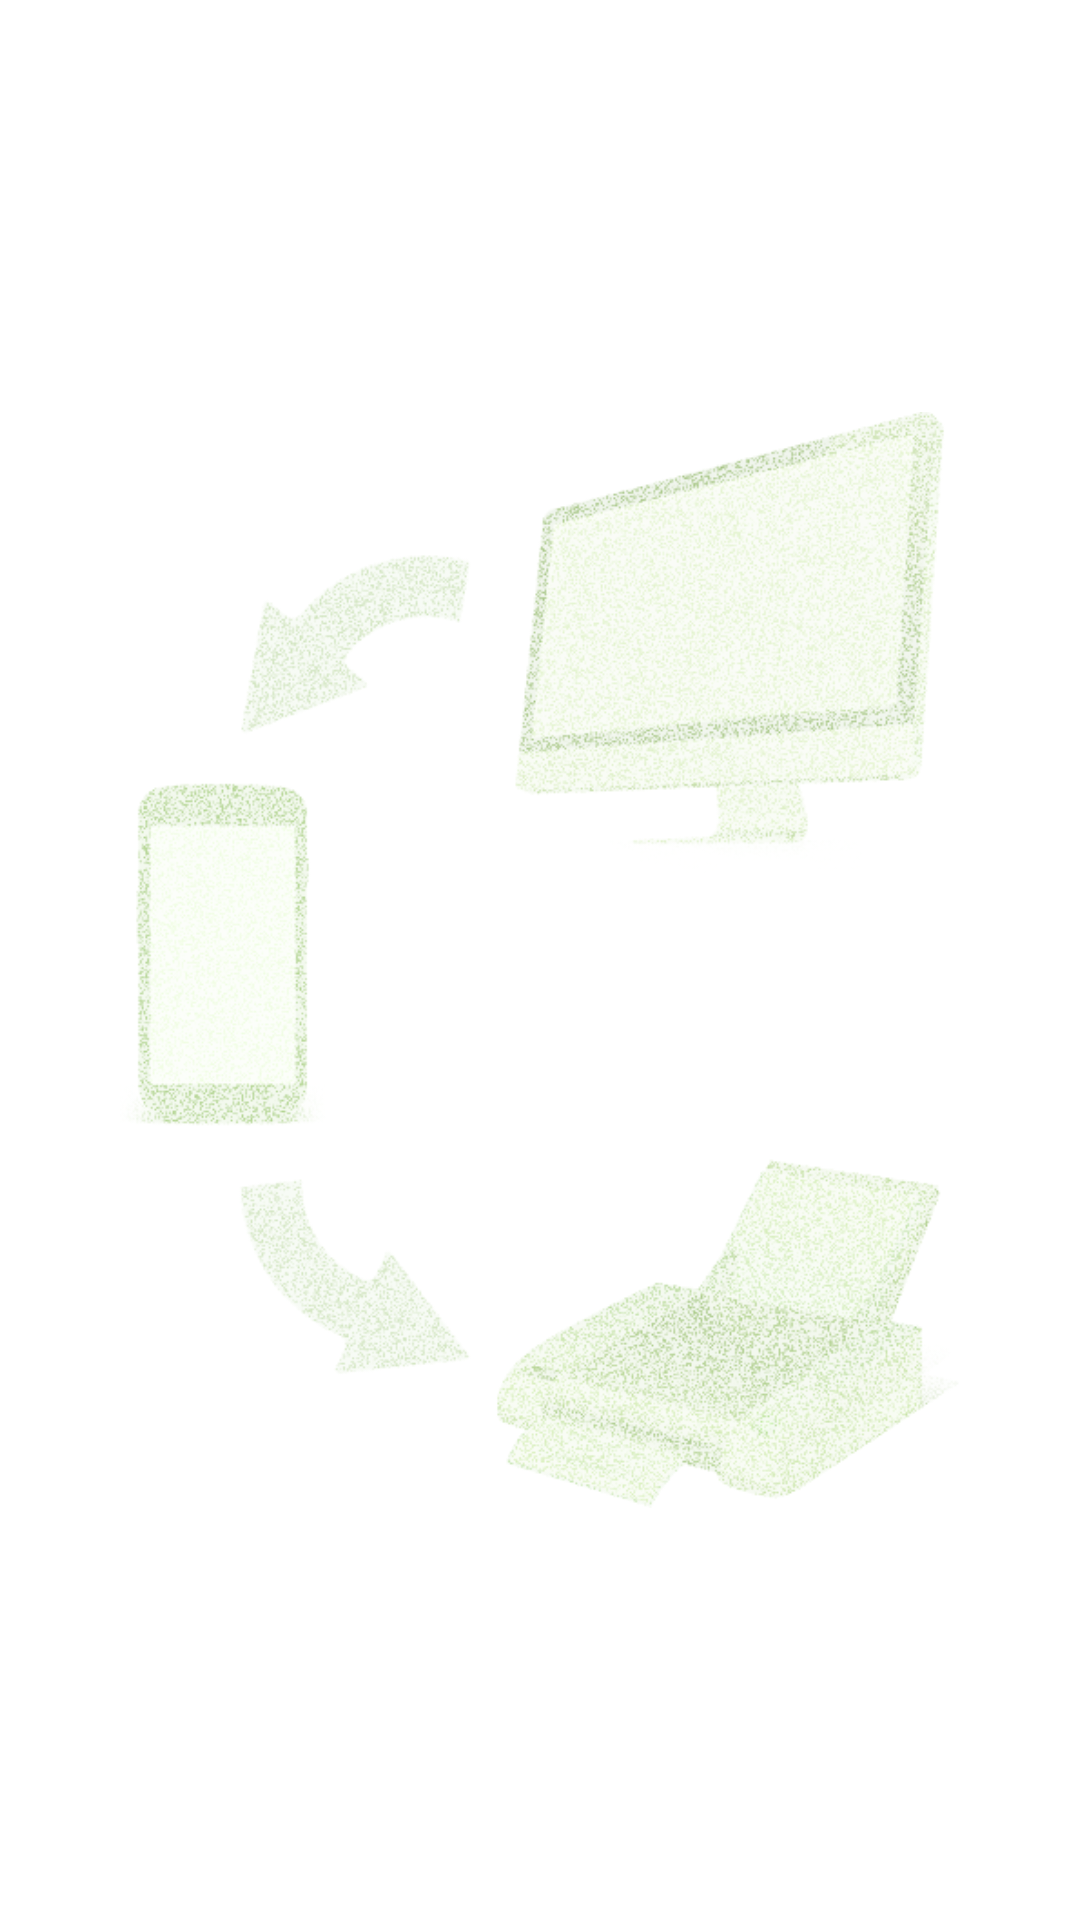

Here is an Android app screen rendered from its layout file. Give the layout XML and the strings, colors and styles it references.
<!-- AndroidManifest.xml: application theme AppTheme -->
<!-- res/layout/activity_activity7_show_display_panel.xml -->
<RelativeLayout xmlns:android="http://schemas.android.com/apk/res/android"
    xmlns:tools="http://schemas.android.com/tools"
    android:layout_width="match_parent"
    android:layout_height="match_parent"
    android:background="@color/white"
    tools:context=".Activity2ShowLines" >
    <ImageView
        android:layout_width="match_parent"
        android:layout_height="match_parent"
        android:layout_marginLeft="40dp"
        android:layout_marginRight="40dp"
        android:layout_marginBottom="40dp"
        android:layout_marginTop="40dp"
        android:src="@drawable/logo"
        android:scaleType="fitCenter"
        android:id="@+id/img_back"
        />
    <ListView
        android:id="@+id/MessageList"
        android:layout_width="match_parent"
        android:layout_height="match_parent"
        android:dividerHeight="1dp"
        android:divider="@color/defaultThemeColor"/>
    <ImageView
        android:layout_width="@dimen/btn_back_width"
        android:layout_height="@dimen/btn_back_width"
        android:id="@+id/img_home"
        android:visibility="invisible"
        android:src="@drawable/ic_home"
        android:scaleType="fitXY"
        android:layout_alignParentBottom="true"
        android:layout_alignParentRight="true"
        android:layout_marginBottom="@dimen/line_padding"
        android:layout_marginRight="@dimen/line_padding"
        />
</RelativeLayout>
<!-- resources referenced by this layout -->
<resources>
  <color name="defaultThemeColor">#7bb542</color>
  <color name="white">#FFFFFF</color>
  <dimen name="btn_back_width">80dp</dimen>
  <dimen name="line_padding">30dp</dimen>
  <!-- drawable ic_home: png bitmap (drawable-xxhdpi, 16298 bytes) -->
  <!-- drawable logo: png bitmap (drawable-xxhdpi, 494538 bytes) -->
  <style name="AppTheme" parent="AppBaseTheme">
          
      </style>
  <style name="AppBaseTheme" parent="Theme.AppCompat.Light.DarkActionBar">
          
          <item name="actionBarSize">@dimen/action_bar_size</item>
          <item name="android:actionBarSize">@dimen/action_bar_size</item>
      </style>
  <dimen name="action_bar_size">40dip</dimen>
</resources>
